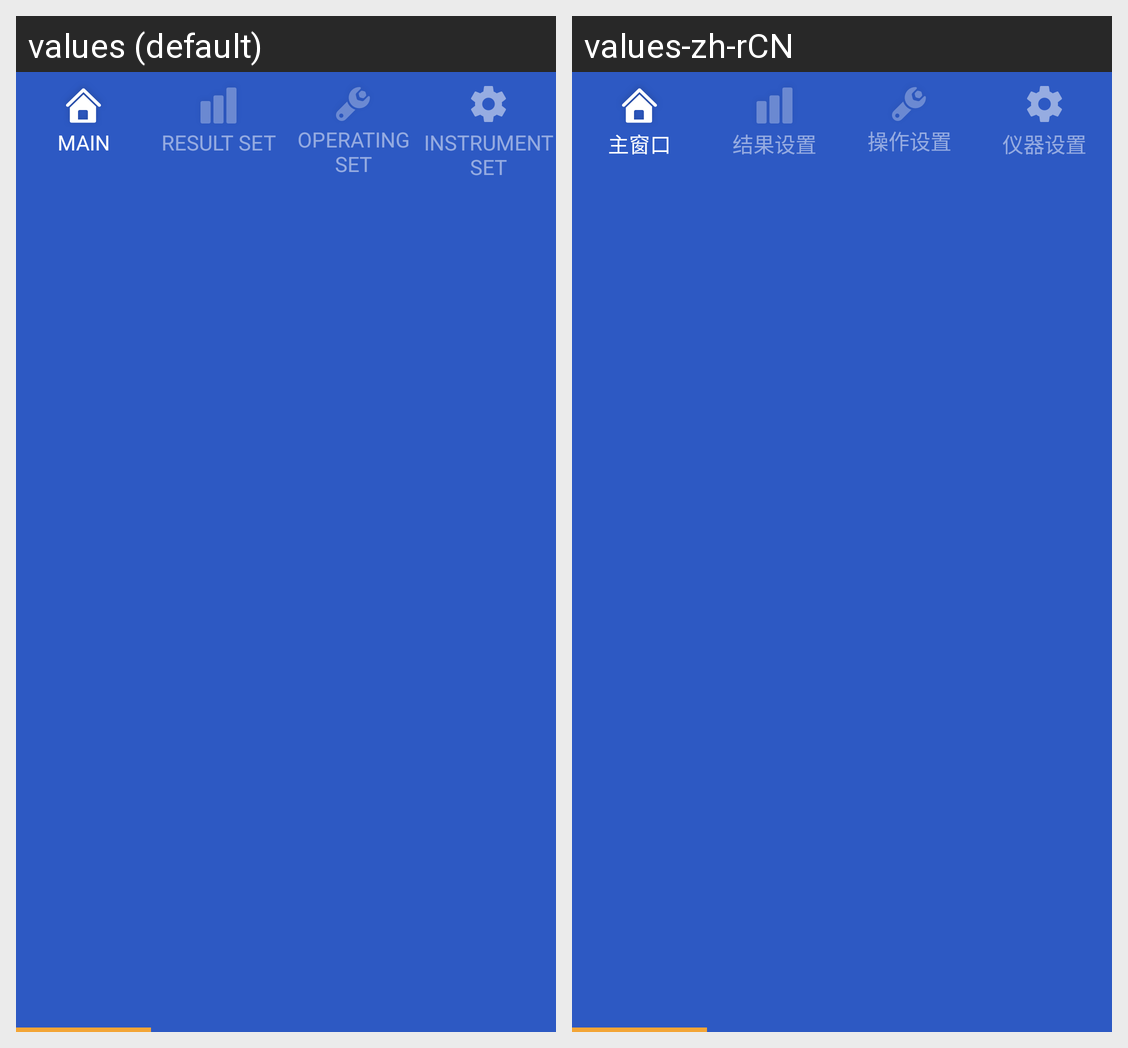

The same Android screen rendered under two of its app's locales, left to right. List the strings drawn on it with the default value and each locale's translation.
Android screen res/layout/activity_main_bottom_navigation.xml rendered under 2 locales, left to right: values (default), values-zh-rCN. Device: Nexus 5 (rendered at 1080×1920; each locale shown at half size, 540×960, under a caption strip naming it); theme AppTheme.
Strings drawn on this screen, with the default value and each locale's value (text and hints the layout hard-codes, and strings that could not be matched under every locale, appear in the picture but are not listed):

home_window
  values: MAIN
  values-zh-rCN: 主窗口

result_settings
  values: RESULT SET
  values-zh-rCN: 结果设置

operate_settings
  values: OPERATING SET
  values-zh-rCN: 操作设置

device_settings
  values: INSTRUMENT SET
  values-zh-rCN: 仪器设置
